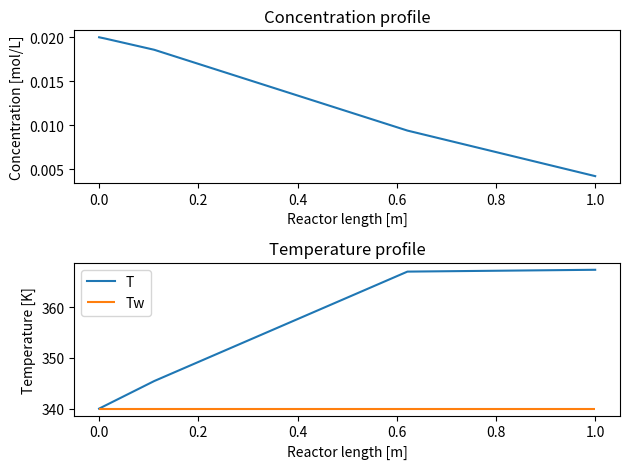
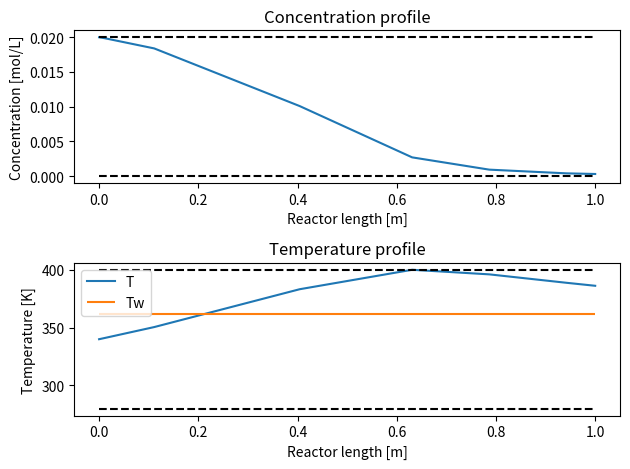
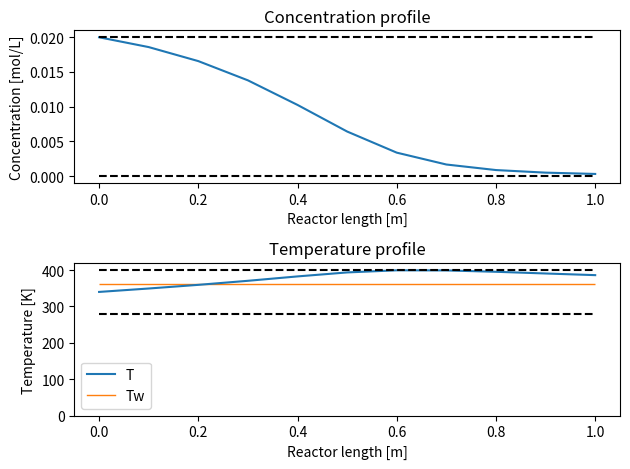
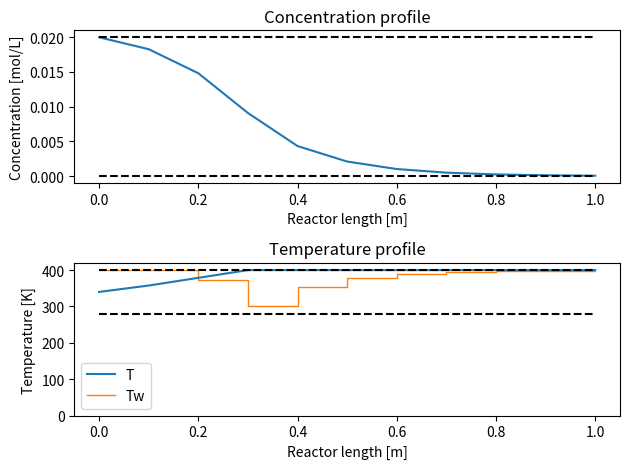

Source code (Python) for these figures, in order:
# Hejfrjefjbfebefbjfebjfcssssxv


import numpy as np
from scipy.integrate import solve_ivp
import matplotlib.pyplot as plt

from scipy.optimize import minimize


def tubular_reactor_model(t, y, u, params):
    x1 = y[0]
    x2 = y[1]
    dx1dz = (
        params["alpha"]
        / params["v"]
        * (1 - x1)
        * np.exp(params["gamma"] * x2 / (1 + x2))
    )
    dx2dz = params["alpha"] * params["delta"] / params["v"] * (1 - x1) * np.exp(
        params["gamma"] * x2 / (1 + x2)
    ) + params["beta"] / params["v"] * (u - x2)
    return np.array([dx1dz, dx2dz])


params = {}
params["v"] = 0.1  # m/s
params["L"] = 1  # m
params["alpha"] = 0.058  # 1/s
params["beta"] = 0.2  # 1/s
params["gamma"] = 16.7  #
params["delta"] = 0.25  #
params["cin"] = 0.02  # mol/L
params["Tin"] = 340  # K
y0 = np.zeros(2)
zspan = [0, params["L"]]
u = 0  # This is the normalized wall temperature
sol = solve_ivp(lambda t, y: tubular_reactor_model(t, y, u, params), zspan, y0)
# print(f"sol = {sol}")
z = sol.t
# print(f"z = {z}")
x1 = sol.y[0, :]
x2 = sol.y[1, :]


T = params["Tin"] * (1 + x2)
c = params["cin"] * (1 - x1)
Tw = params["Tin"] * (1 + u)

# print(f"T = {T}")
# print(f"c = {c}")
# print(f"Tw = {Tw}")


fig = plt.figure()
ax1 = fig.add_subplot(2, 1, 1)
ax1.plot(z, c)
ax1.set_xlabel("Reactor length [m]")
ax1.set_ylabel("Concentration [mol/L]")
ax1.set_title("Concentration profile")
ax2 = plt.subplot(2, 1, 2)
ax2.plot(z, T, label="T")
ax2.hlines(y=Tw, label="Tw", xmin=z[0], xmax=z[-1], color="tab:orange")
ax2.set_xlabel("Reactor length [m]")
ax2.set_ylabel("Temperature [K]")
ax2.set_title("Temperature profile")
ax2.legend()
fig.tight_layout()  # Tries to force all elements in the figure (labels, titles␣
fig.show()  # Show the figure


def sim(u, params):
    u = u[0]
    y0 = np.zeros(2)
    zspan = [0, params["L"]]
    sol = solve_ivp(lambda t, y: tubular_reactor_model(t, y, u, params), zspan, y0)
    z = sol.t
    x1 = sol.y[0, :]
    x2 = sol.y[1, :]
    T = params["Tin"] * (1 + x2)
    c = params["cin"] * (1 - x1)
    Tw = params["Tin"] * (1 + u)
    return z, c, T, Tw, x1, x2


def obj(u, params, print_vals=False):
    z, c, T, Tw, x1, x2 = sim(u, params)
    J = 1 - x1
    Q = J[-1]
    if print_vals == True:
        pass
        # print(f"u = {u}, Q = {Q}")
    return Q


params["c_lb"] = 0
params["c_ub"] = 0.02
params["T_lb"] = 280
params["T_ub"] = 400
params["Tw_lb"] = 280
params["Tw_ub"] = 400


def const(u, params):
    z, c, T, Tw, x1, x2 = sim(u, params)
    con = [
        params["T_ub"]
        - np.max(T),  # No temperature in the reactor may␣,→exceed the maximum
        np.min(T) - params["T_lb"],
    ]  # No temperature in the reactor may go␣below the minimum
    return con


con = {"type": "ineq", "fun": lambda u: const(u, params)}
x_lb = (params["Tw_lb"] - params["Tin"]) / params["Tin"]
x_ub = (params["Tw_ub"] - params["Tin"]) / params["Tin"]
bounds = [[x_lb, x_ub]]

res = minimize(
    lambda u: obj(u, params, print_vals=True),
    x0=0,
    bounds=bounds,
    method="SLSQP",
    constraints=con,
)
# print(res)


xopt = res.x
# print(f"xopt = {xopt}")
Tw_opt = params["Tin"] * (1 + xopt)
# print(f"Tw_opt = {Tw_opt}")
z, c, T, Tw, x1, x2 = sim(xopt, params)
fig = plt.figure()
ax1 = fig.add_subplot(2, 1, 1)
ax1.plot(z, c)
ax1.hlines(y=params["c_lb"], xmin=z[0], xmax=z[-1], color="black", linestyle="--")
ax1.hlines(y=params["c_ub"], xmin=z[0], xmax=z[-1], color="black", linestyle="--")
ax1.set_xlabel("Reactor length [m]")
ax1.set_ylabel("Concentration [mol/L]")
ax1.set_title("Concentration profile")
ax2 = plt.subplot(2, 1, 2)
ax2.plot(z, T, label="T")
ax2.hlines(y=Tw, label="Tw", xmin=z[0], xmax=z[-1], color="tab:orange")
ax2.hlines(y=params["T_lb"], xmin=z[0], xmax=z[-1], color="black", linestyle="--")
ax2.hlines(y=params["T_ub"], xmin=z[0], xmax=z[-1], color="black", linestyle="--")
ax2.set_xlabel("Reactor length [m]")
ax2.set_ylabel("Temperature [K]")
ax2.set_title("Temperature profile")
ax2.legend()
fig.tight_layout()


# 9
def sim_segments(u, params):
    y0 = np.zeros(2)
    segment_length = params["L"] / 10
    6
    ysol = np.zeros(
        (2, 11)
    )  # An array for the outlet concentrations and␣temperatures of all segments + the first inlet concentration
    zsol = np.zeros(
        11
    )  # An array for the z-coordinates of all segment outlets␣+ the inlet
    for i in range(10):
        zspan = [i * segment_length, (i + 1) * segment_length]
        sol = solve_ivp(
            lambda t, y: tubular_reactor_model(t, y, u[i], params), zspan, y0
        )

        ysol[:, i + 1] = sol.y[:, -1]
        y0 = sol.y[:, -1]
        zsol[i + 1] = (i + 1) * segment_length
    x1 = ysol[0, :]
    x2 = ysol[1, :]
    T = params["Tin"] * (1 + x2)
    c = params["cin"] * (1 - x1)
    Tw = params["Tin"] * (1 + u)
    return zsol, c, T, Tw, x1, x2


# 10
u = xopt * np.ones(10)
z, c, T, Tw, x1, x2 = sim_segments(u, params)
# print(f"T = {T}")
# print(f"TW = {Tw}")
fig = plt.figure()
ax1 = fig.add_subplot(2, 1, 1)
ax1.plot(z, c)
ax1.hlines(y=params["c_lb"], xmin=z[0], xmax=z[-1], color="black", linestyle="--")
ax1.hlines(y=params["c_ub"], xmin=z[0], xmax=z[-1], color="black", linestyle="--")
ax1.set_xlabel("Reactor length [m]")
ax1.set_ylabel("Concentration [mol/L]")
ax1.set_title("Concentration profile")
ax2 = plt.subplot(2, 1, 2)
ax2.plot(z, T, label="T")
# Create an array of coordinates for each segment's end points
segments = np.linspace(0, 1, len(Tw) + 1)

# Plot the segments as a stair diagram. See matplotlib's documentation for more␣info!
ax2.stairs(Tw, segments, color="tab:orange", baseline=None, label="Tw")
ax2.hlines(y=params["T_lb"], xmin=z[0], xmax=z[-1], color="black", linestyle="--")
ax2.hlines(y=params["T_ub"], xmin=z[0], xmax=z[-1], color="black", linestyle="--")
ax2.set_xlabel("Reactor length [m]")
ax2.set_ylabel("Temperature [K]")
ax2.set_title("Temperature profile")
ax2.legend()
fig.tight_layout()


# 11
def obj_segments(u, params, print_vals=False):
    z, c, T, Tw, x1, x2 = sim_segments(u, params)
    J = 1 - x1
    Q = J[-1]
    if print_vals == True:
        pass
        # print(u, Q)
    return Q


def const_segments(u, params):
    z, c, T, Tw, x1, x2 = sim_segments(u, params)
    con = np.hstack(([params["T_ub"] - T, T - params["T_lb"]]))
    return con


con_segments = {"type": "ineq", "fun": lambda u: const_segments(u, params)}

# 12
bounds_segments = [[x_lb, x_ub]] * 10
print("=" * 100)

init_guess = (x_ub - x_lb) / 2 * np.ones(10)
init_guess_2 = x_ub * np.ones(10)


# 13
res = minimize(
    lambda u: obj_segments(u, params, print_vals=False),
    x0=init_guess,
    bounds=bounds_segments,
    method="SLSQP",
    constraints=con_segments,
)
# print(f"res.x: {res.x}")
conversion = 1 - res.fun

Tjackets = params["Tin"] * (1 + res.x)
# print(f"Tjackets = {Tjackets}")
combined = np.vstack((Tjackets, res.x)).T
np.set_printoptions(suppress=True)
print(f"combined = {combined}")

# 14
z, c, T, Tw, x1, x2 = sim_segments(res.x, params)
fig = plt.figure()
ax1 = fig.add_subplot(2, 1, 1)
ax1.plot(z, c)
ax1.hlines(y=params["c_lb"], xmin=z[0], xmax=z[-1], color="black", linestyle="--")
ax1.hlines(y=params["c_ub"], xmin=z[0], xmax=z[-1], color="black", linestyle="--")
ax1.set_xlabel("Reactor length [m]")
ax1.set_ylabel("Concentration [mol/L]")
ax1.set_title("Concentration profile")
ax2 = plt.subplot(2, 1, 2)
ax2.plot(z, T, label="T")
# Create an array of coordinates for each segment's end points
segments = np.linspace(0, 1, len(Tw) + 1)
# Plot the segments as a stair diagram. See matplotlib's documentation for more info!
ax2.stairs(Tw, segments, color="tab:orange", baseline=None, label="Tw")
ax2.hlines(y=params["T_lb"], xmin=z[0], xmax=z[-1], color="black", linestyle="--")
ax2.hlines(y=params["T_ub"], xmin=z[0], xmax=z[-1], color="black", linestyle="--")
ax2.set_xlabel("Reactor length [m]")
ax2.set_ylabel("Temperature [K]")
ax2.set_title("Temperature profile")
ax2.legend()
fig.tight_layout()

print(f"conversion = {conversion}")
